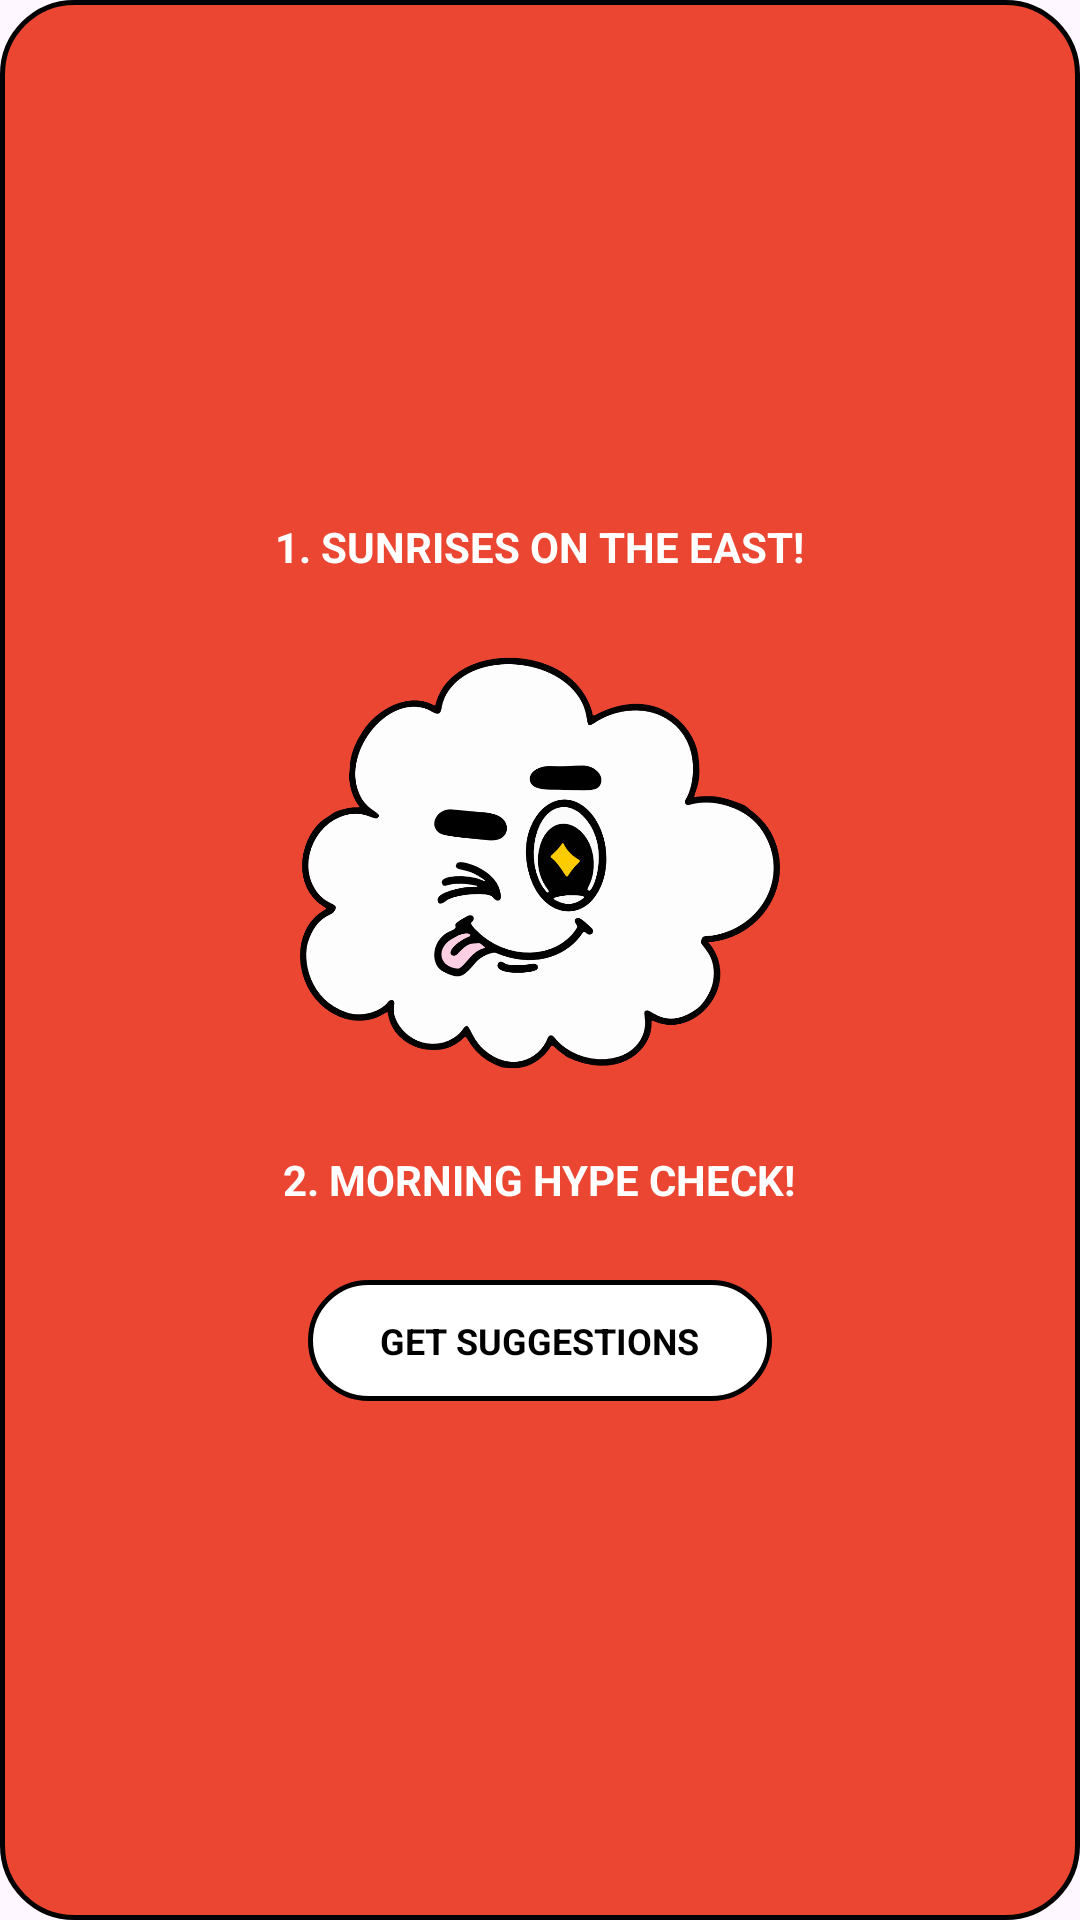

The Android layout XML behind this screen, and the referenced resources:
<!-- AndroidManifest.xml: application theme Theme.CuesApp -->
<!-- res/layout/flip_card.xml -->
<?xml version="1.0" encoding="utf-8"?>

<FrameLayout
    xmlns:android="http://schemas.android.com/apk/res/android"
    android:id="@+id/cardContainer"
    android:layout_width="300dp"
    android:layout_height="350dp"
    android:layout_gravity="center"
    android:clipChildren="false"
    android:clipToPadding="false"
    android:clickable="true"
    android:focusable="true">

    
    <LinearLayout
        android:id="@+id/cardFront"
        android:layout_width="match_parent"
        android:layout_height="match_parent"
        android:background="@drawable/card_bg_energetic"
        android:gravity="center"
        android:orientation="vertical"
        android:elevation="0dp"
        android:padding="24dp">

        <TextView
            android:id="@+id/tvFrontTitle1"
            android:layout_width="wrap_content"
            android:layout_height="wrap_content"
            android:text="@string/sunrise_title"
            android:textSize="14sp"
            android:textStyle="bold"
            android:textColor="#FFFFFF"
            android:gravity="center"/>

        <ImageView
            android:layout_width="160dp"
            android:layout_height="160dp"
            android:layout_marginTop="16dp"
            android:layout_marginBottom="16dp"
            android:src="@drawable/cloud_sugg"
            android:contentDescription="@string/mood_illustration_desc"/>

        <TextView
            android:id="@+id/tvFrontTitle2"
            android:layout_width="wrap_content"
            android:layout_height="wrap_content"
            android:text="@string/hype_check_title"
            android:textSize="14sp"
            android:textStyle="bold"
            android:textColor="#FFFFFF"
            android:gravity="center"
            android:layout_marginBottom="24dp"/>

        <TextView
            android:layout_width="wrap_content"
            android:layout_height="wrap_content"
            android:background="@drawable/btn_white_outline"
            android:text="@string/get_suggestions"
            android:textColor="#000000"
            android:paddingStart="24dp"
            android:paddingEnd="24dp"
            android:paddingTop="12dp"
            android:paddingBottom="12dp"
            android:textSize="12sp"
            android:textStyle="bold"/>

    </LinearLayout>

    
    <LinearLayout
        android:id="@+id/cardBack"
        android:layout_width="match_parent"
        android:layout_height="match_parent"
        android:background="@drawable/card_bg_back"
        android:gravity="center"
        android:orientation="vertical"
        android:elevation="0dp"
        android:padding="24dp"
        android:visibility="gone">

        <TextView
            android:id="@+id/tvBackTitle1"
            android:layout_width="wrap_content"
            android:layout_height="wrap_content"
            android:text="@string/sunrise_title"
            android:textSize="14sp"
            android:textStyle="bold"
            android:textColor="@color/card_energetic"
            android:gravity="center"/>

        <TextView
            android:id="@+id/tvBackSuggestion1"
            android:layout_width="wrap_content"
            android:layout_height="wrap_content"
            android:text="@string/sunrise_suggestion"
            android:textSize="12sp"
            android:textColor="#000000"
            android:gravity="center"
            android:layout_marginTop="8dp"
            android:layout_marginBottom="8dp"
            android:paddingStart="20dp"
            android:paddingEnd="20dp"/>

        <TextView
            android:layout_width="wrap_content"
            android:layout_height="wrap_content"
            android:text="@string/or_text"
            android:textSize="12sp"
            android:textStyle="bold"
            android:textColor="#000000"
            android:layout_marginBottom="8dp"/>

        <TextView
            android:id="@+id/tvBackTitle2"
            android:layout_width="wrap_content"
            android:layout_height="wrap_content"
            android:text="@string/hype_check_title"
            android:textSize="14sp"
            android:textStyle="bold"
            android:textColor="@color/card_energetic"
            android:gravity="center"/>

        <TextView
            android:id="@+id/tvBackSuggestion2"
            android:layout_width="wrap_content"
            android:layout_height="wrap_content"
            android:text="@string/hype_check_suggestion"
            android:textSize="12sp"
            android:textColor="#000000"
            android:gravity="center"
            android:layout_marginTop="8dp"
            android:paddingStart="20dp"
            android:paddingEnd="20dp"/>

    </LinearLayout>

</FrameLayout>
<!-- resources referenced by this layout -->
<resources>
  <color name="card_energetic">#EA4632</color>
  <!-- drawable btn_white_outline (drawable) -->
  <?xml version="1.0" encoding="utf-8"?>
  
  <shape xmlns:android="http://schemas.android.com/apk/res/android">
      <solid android:color="#FFFFFF" />
      <stroke
          android:width="1.5dp"
          android:color="#000000" />
      <corners android:radius="24dp" />
  </shape>
  <!-- drawable card_bg_back (drawable) -->
  <?xml version="1.0" encoding="utf-8"?>
  
  <shape xmlns:android="http://schemas.android.com/apk/res/android">
      <solid android:color="#FFFFFF" />
      <corners android:radius="24dp" />
      <stroke android:width="2dp" android:color="#000000" />
  </shape>
  <!-- drawable card_bg_energetic (drawable) -->
  <?xml version="1.0" encoding="utf-8"?>
  
  <shape xmlns:android="http://schemas.android.com/apk/res/android">
      <solid android:color="@color/card_energetic" />
      <corners android:radius="24dp" />
      <stroke android:width="1.5dp" android:color="#000000" />
  </shape>
  <!-- drawable cloud_sugg: png bitmap (drawable, 85625 bytes) -->
  <string name="get_suggestions">GET SUGGESTIONS</string>
  <string name="hype_check_suggestion">SEND A POSITIVE MESSAGE OR A MOTIVATIONAL QUOTE TO A FRIEND</string>
  <string name="hype_check_title">2. MORNING HYPE CHECK!</string>
  <string name="mood_illustration_desc">Mood Illustration</string>
  <string name="or_text">OR</string>
  <string name="sunrise_suggestion">INVITE A FRIEND OVER FOR A QUICK MORNING HIKE/JOG</string>
  <string name="sunrise_title">1. SUNRISES ON THE EAST!</string>
  <style name="Theme.CuesApp" parent="Theme.Material3.DayNight.NoActionBar">
          
      </style>
</resources>
